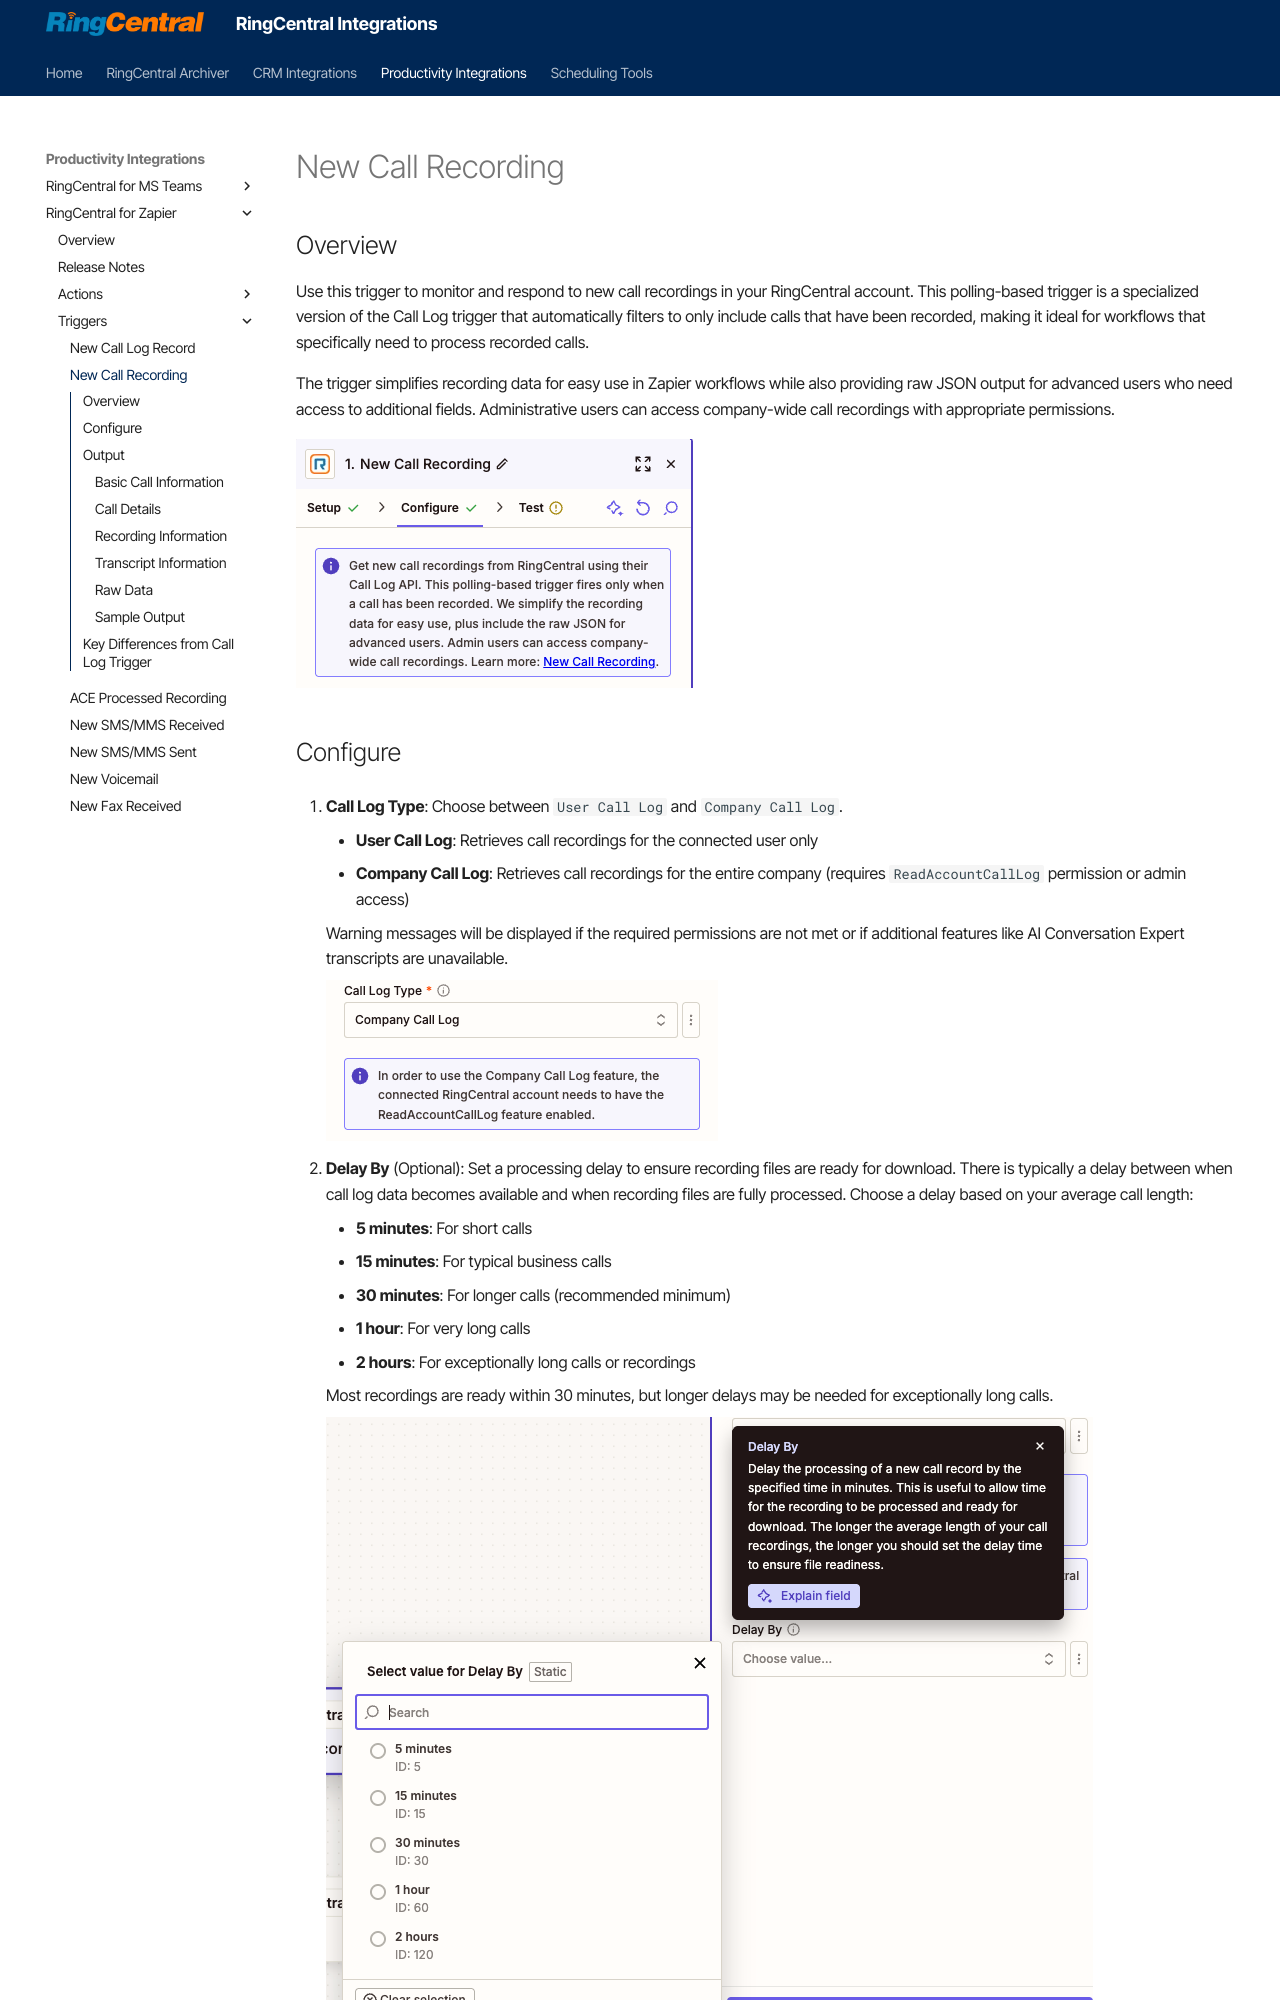

repository: ringcentral/ringcentral-integration-docs · page: zapier/new-call-recording/index.html · generator: mkdocs

---
hide:
    - path
    - toc
---

# New Call Recording

## Overview

Use this trigger to monitor and respond to new call recordings in your RingCentral account. This polling-based trigger is a specialized version of the Call Log trigger that automatically filters to only include calls that have been recorded, making it ideal for workflows that specifically need to process recorded calls.

The trigger simplifies recording data for easy use in Zapier workflows while also providing raw JSON output for advanced users who need access to additional fields. Administrative users can access company-wide call recordings with appropriate permissions.

![New Call Recording Trigger](./img/new-call-recording.png)

## Configure

1. **Call Log Type**: Choose between `User Call Log` and `Company Call Log`.

    - **User Call Log**: Retrieves call recordings for the connected user only
    - **Company Call Log**: Retrieves call recordings for the entire company (requires `ReadAccountCallLog` permission or admin access)

    Warning messages will be displayed if the required permissions are not met or if additional features like AI Conversation Expert transcripts are unavailable.

    ![Company Call Log Warning](./img/new-call-recording-company-warning.png)

2. **Delay By** (Optional): Set a processing delay to ensure recording files are ready for download. There is typically a delay between when call log data becomes available and when recording files are fully processed. Choose a delay based on your average call length:

    - **5 minutes**: For short calls
    - **15 minutes**: For typical business calls
    - **30 minutes**: For longer calls (recommended minimum)
    - **1 hour**: For very long calls
    - **2 hours**: For exceptionally long calls or recordings

    Most recordings are ready within 30 minutes, but longer delays may be needed for exceptionally long calls.

    ![Call Recording Delay Time](./img/new-call-recording-delay-by.png)

!!! note "RingCentral Features Required"
    To access call transcripts, the connected RingCentral account needs to have an AI Conversation Expert license (formerly named RingSense). For Company Call Log records, the individual users who made the calls also need AI Conversation Expert licenses assigned. Warning messages will be displayed during configuration if these requirements are not met.

## Output

The New Call Recording trigger provides comprehensive information about each recorded call. The output includes simplified fields optimized for Zapier workflows, plus a complete raw JSON response for advanced users requiring additional data.

### Basic Call Information

- **URI**: Unique URI identifier for the call log record
- **ID**: Unique identifier for the call log record
- **Session ID**: Session identifier for the call
- **Telephony Session ID**: Telephony session identifier

### Call Details

- **Start Time**: Date and time when the call started (datetime format)
- **Duration**: Call length in seconds
- **Type**: Type of call. This trigger retrieves voice call records.
- **Direction**: Call direction (Inbound or Outbound)
- **Action**: Action performed during the call
- **Result**: Call outcome (e.g., Call Connected, Voicemail, Busy, No Answer)
- **Transport**: Transport method used for the call
